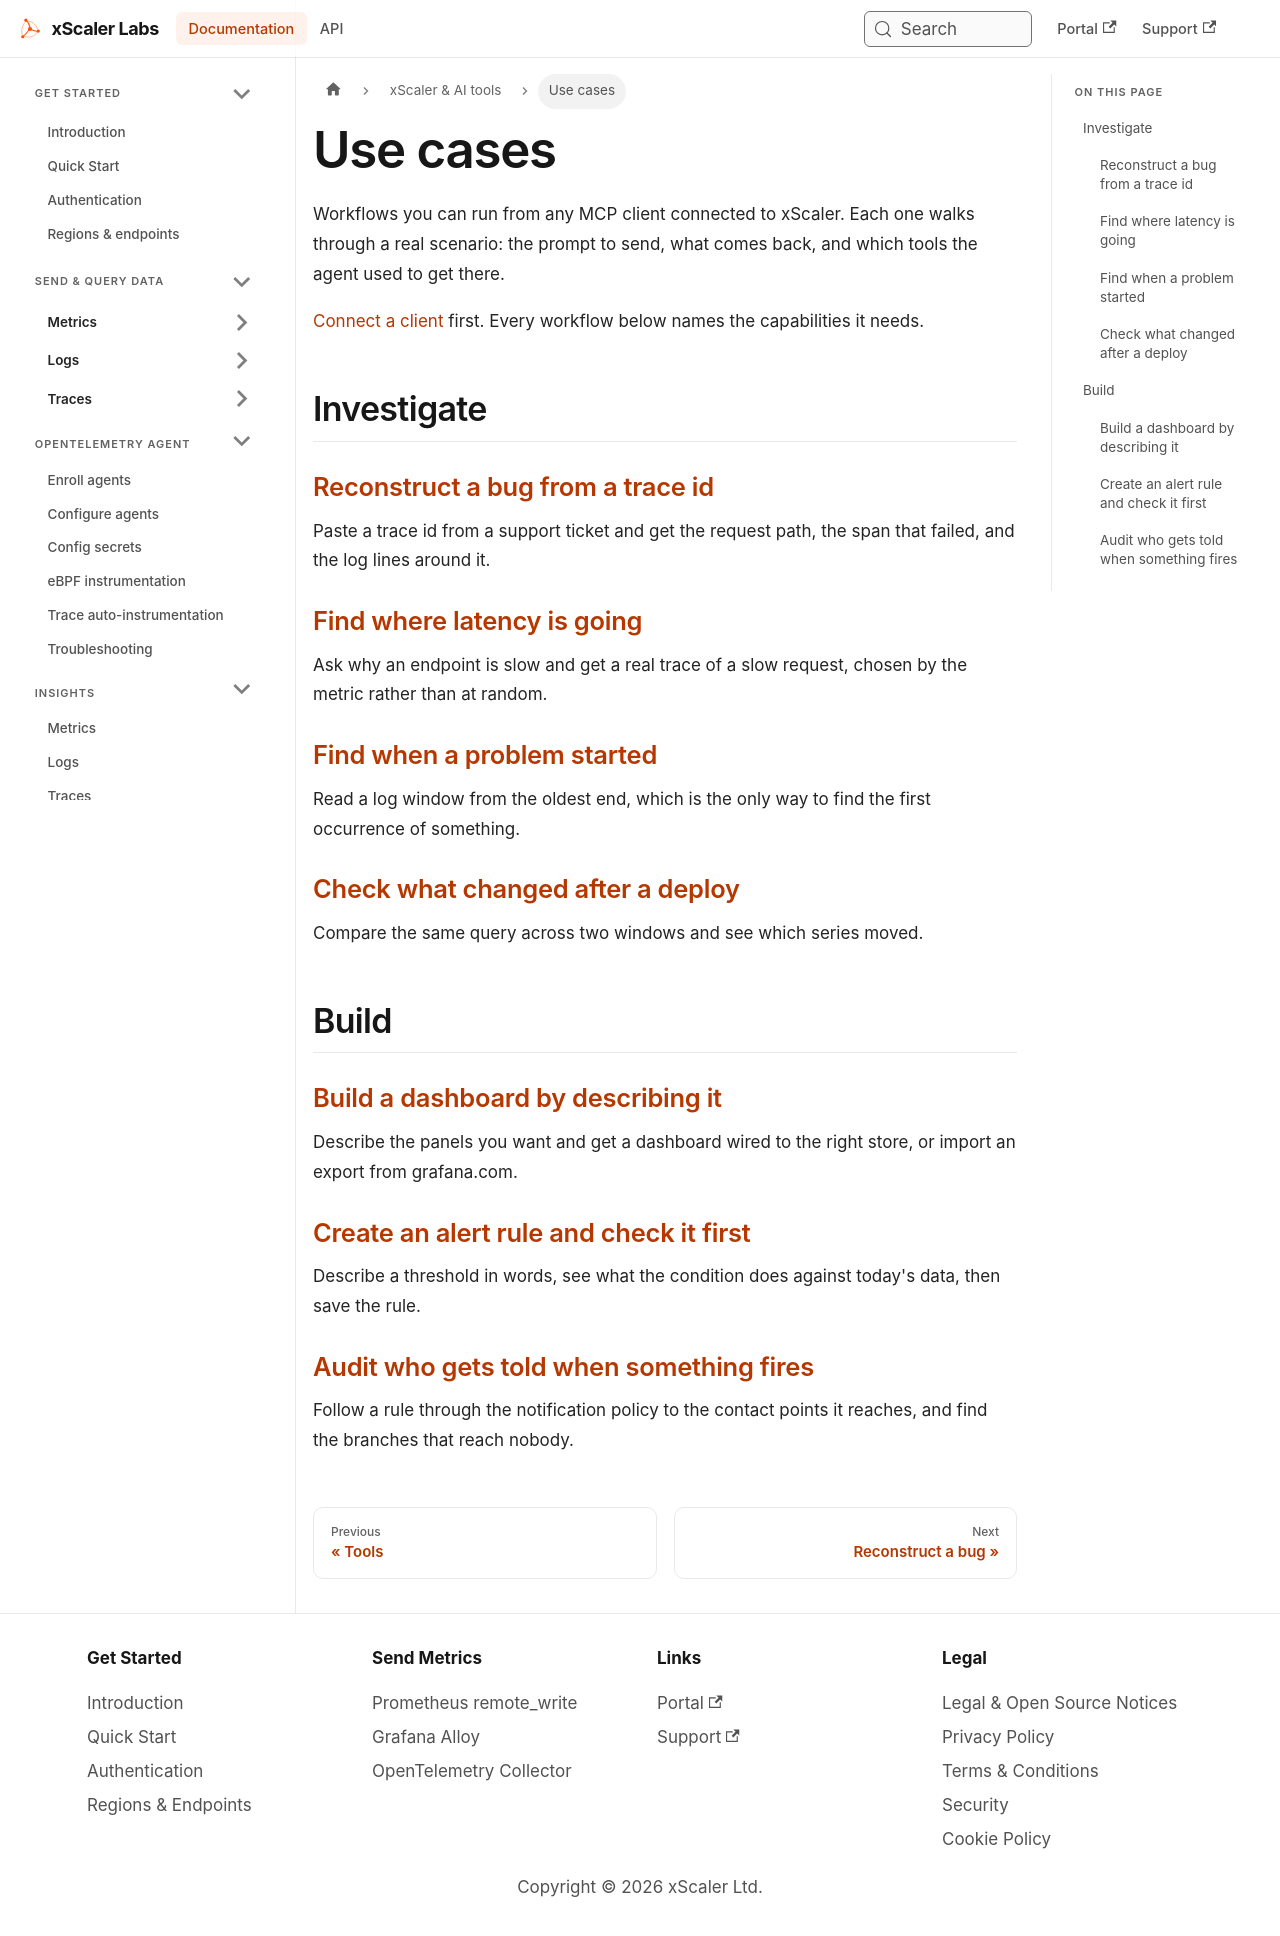

repository: xscaler/docs · page: ai/use-cases.html · generator: docusaurus

---
id: ai-use-cases
title: "Use cases"
sidebar_label: "Use cases"
slug: /ai/use-cases
---

# Use cases

Workflows you can run from any MCP client connected to xScaler. Each one walks through a real scenario: the prompt to send, what comes back, and which tools the agent used to get there.

[Connect a client](/ai/connect) first. Every workflow below names the capabilities it needs.

## Investigate

### [Reconstruct a bug from a trace id](/ai/use-cases/trace-id)

Paste a trace id from a support ticket and get the request path, the span that failed, and the log lines around it.

### [Find where latency is going](/ai/use-cases/latency)

Ask why an endpoint is slow and get a real trace of a slow request, chosen by the metric rather than at random.

### [Find when a problem started](/ai/use-cases/when-it-started)

Read a log window from the oldest end, which is the only way to find the first occurrence of something.

### [Check what changed after a deploy](/ai/use-cases/after-a-deploy)

Compare the same query across two windows and see which series moved.

## Build

### [Build a dashboard by describing it](/ai/use-cases/dashboard)

Describe the panels you want and get a dashboard wired to the right store, or import an export from grafana.com.

### [Create an alert rule and check it first](/ai/use-cases/alert-rule)

Describe a threshold in words, see what the condition does against today's data, then save the rule.

### [Audit who gets told when something fires](/ai/use-cases/who-gets-told)

Follow a rule through the notification policy to the contact points it reaches, and find the branches that reach nobody.
